3-way image classification set "kumquat" from GitHub (conglam56/AutoSort-IoT); label vocabulary: green, reject, ripe.

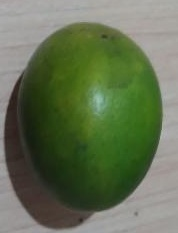
Label: green

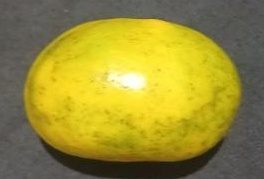
Label: ripe

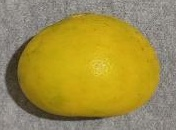
Label: ripe

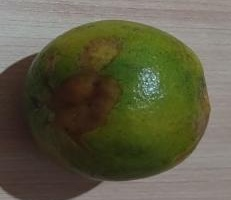
Label: reject

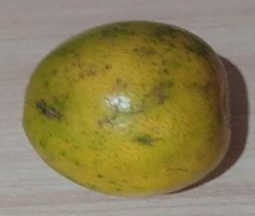
Label: reject

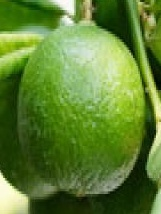
Label: green
